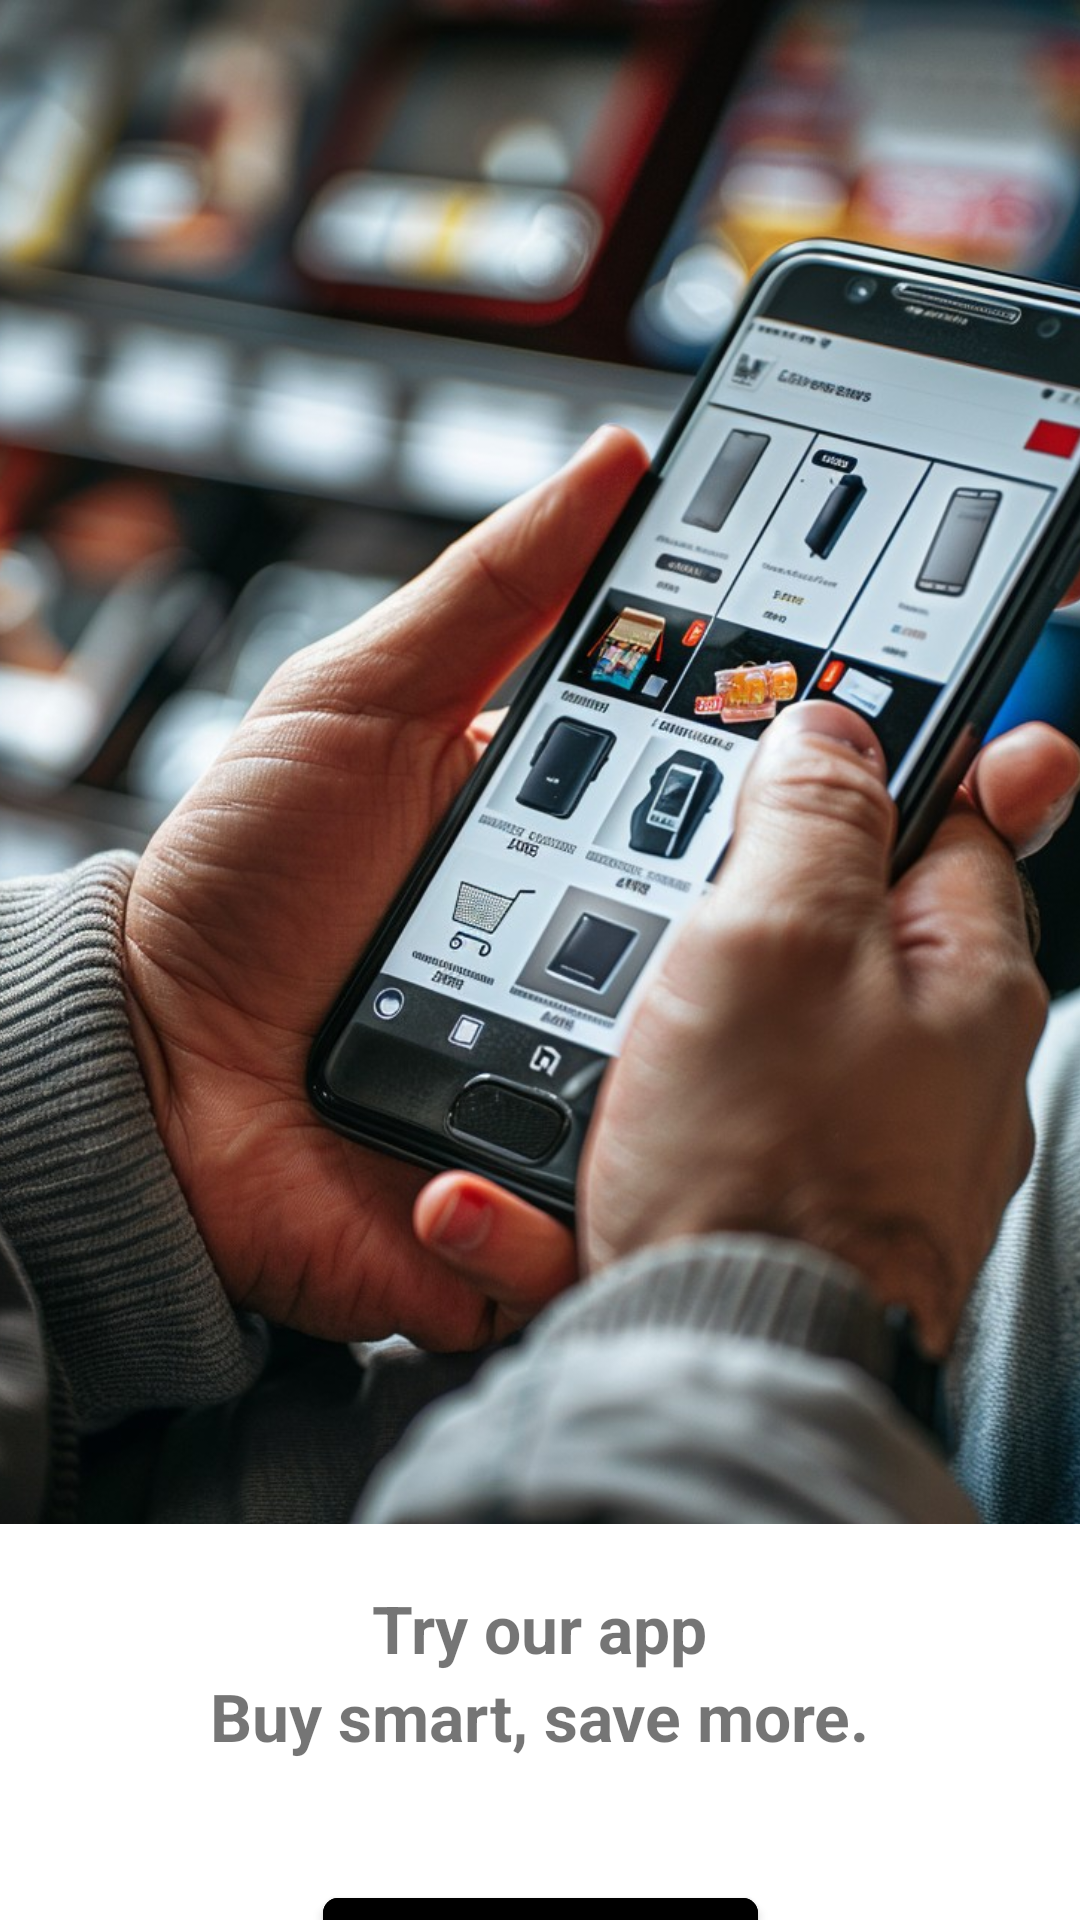

Here is an Android app screen rendered from its layout file. Give the layout XML and the strings, colors and styles it references.
<!-- AndroidManifest.xml: application theme Theme.RentalApp -->
<!-- res/layout/activity_splash2.xml -->
<?xml version="1.0" encoding="utf-8"?>
<androidx.constraintlayout.widget.ConstraintLayout xmlns:android="http://schemas.android.com/apk/res/android"
    xmlns:app="http://schemas.android.com/apk/res-auto"
    xmlns:tools="http://schemas.android.com/tools"
    android:layout_width="match_parent"
    android:layout_height="match_parent"
    tools:context=".MainActivity">

    
    <ImageView
        android:id="@+id/phoneImageView"
        android:layout_width="414dp"
        android:layout_height="508dp"
        android:layout_marginTop="0dp"
        android:scaleType="centerCrop"
        android:src="@drawable/splash2"
        app:layout_constraintBottom_toTopOf="@+id/textContainer"
        app:layout_constraintEnd_toEndOf="parent"
        app:layout_constraintHeight_percent="0.6"
        app:layout_constraintHorizontal_bias="0.0"
        app:layout_constraintStart_toStartOf="parent"
        app:layout_constraintTop_toTopOf="parent" />

    
    <androidx.constraintlayout.widget.ConstraintLayout
        android:id="@+id/textContainer"
        android:layout_width="0dp"
        android:layout_height="0dp"
        android:layout_marginTop="20dp"
        app:layout_constraintTop_toBottomOf="@+id/phoneImageView"
        app:layout_constraintStart_toStartOf="parent"
        app:layout_constraintEnd_toEndOf="parent"
        app:layout_constraintBottom_toBottomOf="parent">

        
        <TextView
            android:id="@+id/tryOurAppTextView"
            android:layout_width="wrap_content"
            android:layout_height="wrap_content"
            android:text="Try our app"
            android:textSize="22sp"
            android:textStyle="bold"
            app:layout_constraintTop_toTopOf="parent"
            app:layout_constraintStart_toStartOf="parent"
            app:layout_constraintEnd_toEndOf="parent"
            app:layout_constraintBottom_toTopOf="@+id/subtitleTextView" />

        
        <TextView
            android:id="@+id/subtitleTextView"
            android:layout_width="wrap_content"
            android:layout_height="wrap_content"
            android:text="Buy smart, save more."
            android:textSize="22sp"
            android:textStyle="bold"
            android:layout_marginTop="0dp"
            app:layout_constraintTop_toBottomOf="@+id/tryOurAppTextView"
            app:layout_constraintStart_toStartOf="parent"
            app:layout_constraintEnd_toEndOf="parent"
            app:layout_constraintBottom_toTopOf="@+id/getStartedButton" />

        
        <com.google.android.material.button.MaterialButton
            android:id="@+id/getStartedButton"
            android:layout_width="145dp"
            android:layout_height="55dp"
            android:layout_marginTop="40dp"
            android:backgroundTint="#000000"
            android:text="Get Started"
            android:textColor="#ffffff"
            android:textSize="16dp"
            app:cornerRadius="5dp"

            app:layout_constraintEnd_toEndOf="parent"
            app:layout_constraintStart_toStartOf="parent"
            app:layout_constraintTop_toBottomOf="@+id/subtitleTextView" />

    </androidx.constraintlayout.widget.ConstraintLayout>

</androidx.constraintlayout.widget.ConstraintLayout>
<!-- resources referenced by this layout -->
<resources>
  <!-- drawable splash2: jpg bitmap (drawable, 203656 bytes) -->
  <style name="Theme.RentalApp" parent="Base.Theme.RentalApp" />
  <style name="Base.Theme.RentalApp" parent="Theme.MaterialComponents.DayNight.NoActionBar">
          
           <item name="colorPrimary">@color/primary</item>
          <item name="colorPrimaryDark">@color/colorPrimaryDark</item>
          <item name="colorAccent">@color/accent</item>
          <item name="colorSecondary">@color/secondary</item>
          <item name="colorOnBackground">@color/background</item>
  
      </style>
  <color name="primary">#2E7D32</color>
  <color name="colorPrimaryDark">#3700B3</color>
  <color name="accent">#FF7043</color>
  <color name="secondary">#A5D6A7</color>
  <color name="background">#FAFAFA</color>
</resources>
